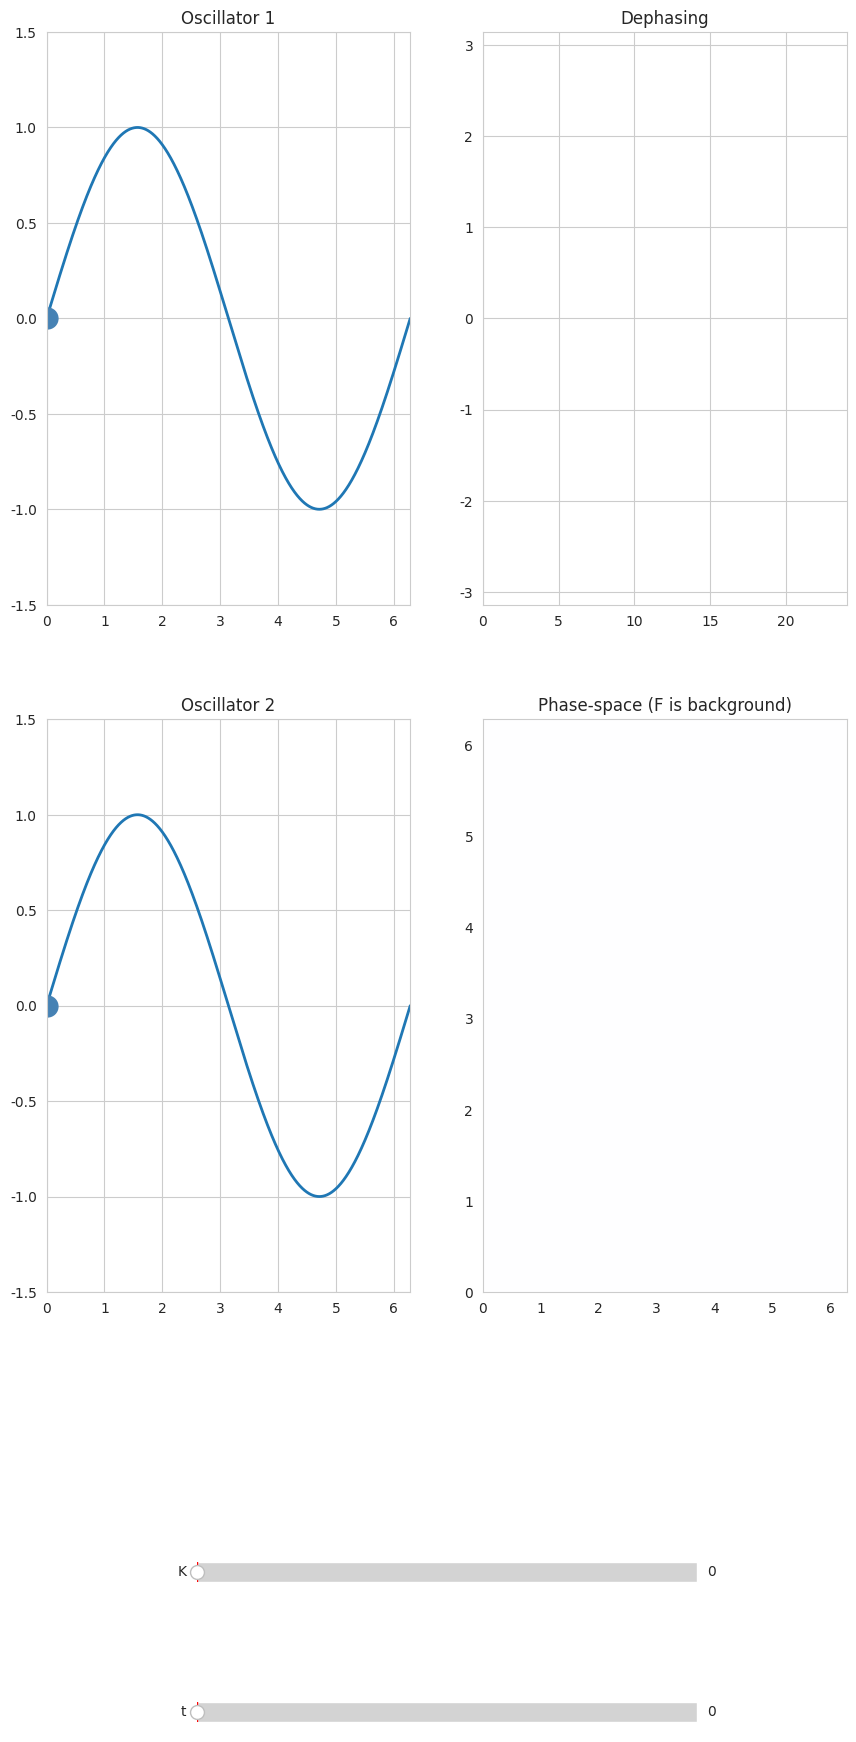

Here is the Python script that generated this plot:
# -*- coding: utf-8 -*-
"""
Created on Fri Oct 14 10:02:47 2016

[redacted]
"""

""""""""""""""""""""" MODULE IMPORT """""""""""""""""""""
import numpy as np
import matplotlib.pyplot as plt
import matplotlib.animation as animation
from matplotlib.widgets import Slider
import seaborn as sn
sn.set_style("whitegrid")


""""""""""""""""""""" PARAMETERS DEFINITION """""""""""""""""""""
T = 24*5
phi = np.arange(0.0, 2*np.pi, 0.001)

theta_1 = 0
theta_2 = 0
l_theta_1=[theta_1]
l_theta_2=[theta_2]
l_val = [0]

T_theta_1 = 24
T_theta_2 = 10


w_1 = 2*np.pi/T_theta_1
w_2 = 2*np.pi/T_theta_2

K = 0.

resolution = 20
domain_theta = np.linspace(0,2*np.pi,resolution)
F = np.zeros((resolution, resolution))
for idx1, th1 in enumerate(domain_theta):
    for idx2, th2 in enumerate(domain_theta):
        F[idx1, idx2] = np.sin(th1-th2)


""""""""""""""""""""" PLOT DEFINITION """""""""""""""""""""

fig, ax_arr = plt.subplots(2, 2, sharex=False, figsize = (10,20))
plt.subplots_adjust(left=0.1, bottom=0.25)

l_1, = ax_arr[0,0].plot(phi, np.sin(phi), lw=2)
ax_arr[0,0].set_title("Oscillator 1")
l_2, = ax_arr[1,0].plot(phi, np.sin(phi), lw=2)
ax_arr[1,0].set_title("Oscillator 2")
l_3 = ax_arr[1,1].contourf(domain_theta, domain_theta, K*F,  vmin = -1, vmax = 1, cmap='bwr')

ax_arr[0,1].axis([0,T_theta_1,-np.pi,np.pi])
ax_arr[0,1].set_title("Dephasing")
#set lims
ax_arr[0,0].axis([0,2*np.pi,-1.5,1.5])
ax_arr[1,0].axis([0,2*np.pi,-1.5,1.5])
ax_arr[1,1].set_xlim((0, 2*np.pi))
ax_arr[1,1].set_ylim((0, 2*np.pi))
ax_arr[1,1].set_title("Phase-space (F is background)")
# set up lines and points
lines, =  ax_arr[1,1].plot([], [],  '-', c='brown', lw = 2)
pts, = ax_arr[1,1].plot([], [],  'o', c='brown')
point_1, = ax_arr[0,0].plot(0,np.sin(theta_1), marker="o", color="steelblue", ms=15)
point_2, = ax_arr[1,0].plot(0,np.sin(theta_2), marker="o", color="steelblue", ms=15)
lines_deph, = ax_arr[0,1].plot([], [], lw=2)

""""""""""""""""""""" SLIDER DEFINITION """""""""""""""""""""
ax_t = plt.axes([0.25, .03, 0.50, 0.02])
ax_K = plt.axes([0.25, 0.1, 0.50, 0.02])
s_t = Slider(ax_t, 't', 0, T, valinit=0)
s_K = Slider(ax_K, 'K', 0, 1, valinit=K)

""""""""""""""""""""" ANIMATION PARAMETERS """""""""""""""""""""
is_manual = False # True if user has taken control of the animation
interval = 100 # ms, time between animation frames
scale = interval / 1000

""""""""""""""""""""" ANIMATION FUNCTIONS """""""""""""""""""""

def update_slider(val):
    global is_manual
    global theta_1
    global theta_2
    global l_theta_1
    global l_theta_2
    global l_val

    is_manual=True
    theta_1+=w_1 * scale
    theta_2+=(w_2 + K*np.sin(theta_1-theta_2))*scale

    if len(l_theta_1)<80:
        l_theta_1.append(theta_1%(2*np.pi))
        l_theta_2.append(theta_2%(2*np.pi))
        l_val.append(val)
    else:
        l_theta_1= l_theta_1[1:]+[theta_1%(2*np.pi)]
        l_theta_2= l_theta_2[1:]+[theta_2%(2*np.pi)]
        l_val = l_val[1:]+[val]

    #mask domain_theta
    abs_d_data_x = np.abs(np.diff(l_theta_1))
    mask_x = np.hstack([ abs_d_data_x > abs_d_data_x.mean()+3*abs_d_data_x.std(), [False]])
    masked_data_x = np.array([x if not m else np.nan for x,m in zip(l_theta_1, mask_x)  ])

    abs_d_data_y = np.abs(np.diff(l_theta_2))
    mask_y = np.hstack([ abs_d_data_y > abs_d_data_y.mean()+3*abs_d_data_y.std(), [False]])
    masked_data_y = np.array([x if not m else np.nan for x,m in zip(l_theta_2, mask_y)  ])

    #mask dephasing
    l_deph = (np.array(l_theta_1)-np.array(l_theta_2))%(2*np.pi)
    l_deph = [x-2*np.pi if x>np.pi else x for x in l_deph]

    abs_d_data_deph = np.abs(np.diff(l_deph))
    mask_deph = np.hstack([ abs_d_data_deph > abs_d_data_deph.mean()+3*abs_d_data_deph.std(), [False]])
    masked_data_deph = np.array([x if not m else np.nan for x,m in zip(l_deph, mask_deph)  ])

    abs_d_data_t = np.abs(np.diff(  np.array(l_val)%T_theta_1     ))
    mask_t = np.hstack([ abs_d_data_t > abs_d_data_t.mean()+3*abs_d_data_t.std(), [False]])
    masked_data_t = np.array([x if not m else np.nan for x,m in zip(np.array(l_val)%T_theta_1, mask_t)  ])

    update(val, theta_1, theta_2, masked_data_x, masked_data_y, masked_data_deph, masked_data_t)

def update_strength(val):
    global K
    K = val
    #l_3.set_array( (K*F[:-1,:-1]).ravel()) #deleting last coordinate is needed to use ravel
    ax_arr[1,1].contourf(domain_theta, domain_theta, K*F,   vmin = -1, vmax = 1, cmap='bwr')

def update(val, theta_1, theta_2, l_theta_1, l_theta_2, l_deph, l_val):
    # update curve
    #l_1.set_ydata(np.sin(t))
    #l_2.set_ydata(np.sin(t))

    #point_1.set_data( (w_1*val)% (2*np.pi),np.sin(w_1*val))
    #point_2.set_data( (w_2*val)% (2*np.pi),np.sin(w_2*val))

    point_1.set_data( (theta_1)% (2*np.pi),np.sin(theta_1))
    point_2.set_data( (theta_2)% (2*np.pi),np.sin(theta_2))
    pts.set_data(theta_1% (2*np.pi),theta_2% (2*np.pi))
    lines.set_data(l_theta_1,l_theta_2)
    lines_deph.set_data(l_val,  l_deph  )

    # redraw canvas while idle
    fig.canvas.draw_idle()

def update_plot(num):
    global is_manual
    global K


    if is_manual:
        return l_1, l_2# don't change
    else:
        val = (s_t.val + scale) % s_t.valmax
        s_t.set_val(val)


        if val>35 and val<=60:
            K_prev = s_K.val
            K = min(K_prev + 0.01, s_K.valmax)
            if K_prev!=K:
                s_K.set_val(K)

        #print(val, K==s_K.valmax, flag, flag2)
        if val>60 and val<=85:
            K_prev = s_K.val
            K = max(K_prev - 0.1, s_K.valmax/2)
            if K_prev!=K:
                s_K.set_val(K)

        if val>85 and val<=110:
            K_prev = s_K.val
            K =  max(K_prev - 0.1, s_K.valmax/4)
            if K_prev!=K:
                s_K.set_val(K)

        if val>110:
            K_prev = s_K.val
            K =  max(K_prev - 0.1, 0)
            if K_prev!=K:
                s_K.set_val(K)

        is_manual = False # the above line called update_slider, so we need to reset this
        return l_1, l_2


def on_click(event):
    # Check where the click happened
    (xm,ym),(xM,yM) = s_t.label.clipbox.get_points()
    if xm < event.x < xM and ym < event.y < yM:
        # Event happened within the slider, ignore since it is handled in update_slider
        return
    else:
        # user clicked somewhere else on canvas = unpause
        global is_manual
        is_manual=False

""""""""""""""""""""" MAIN """""""""""""""""""""

# call update function on slider value change
s_t.on_changed(update_slider)
s_K.on_changed(update_strength)

fig.canvas.mpl_connect('button_press_event', on_click)

#ani = animation.FuncAnimation(fig, update_plot, interval=interval, blit = False)
ani = animation.FuncAnimation(fig, update_plot, frames=14, interval=interval, blit = False)
#ani.save('../Results/Animation/Animation_exhaustive_sync.mp4', fps=30, extra_args=['-vcodec', 'libx264'], dpi=200)

plt.show()
